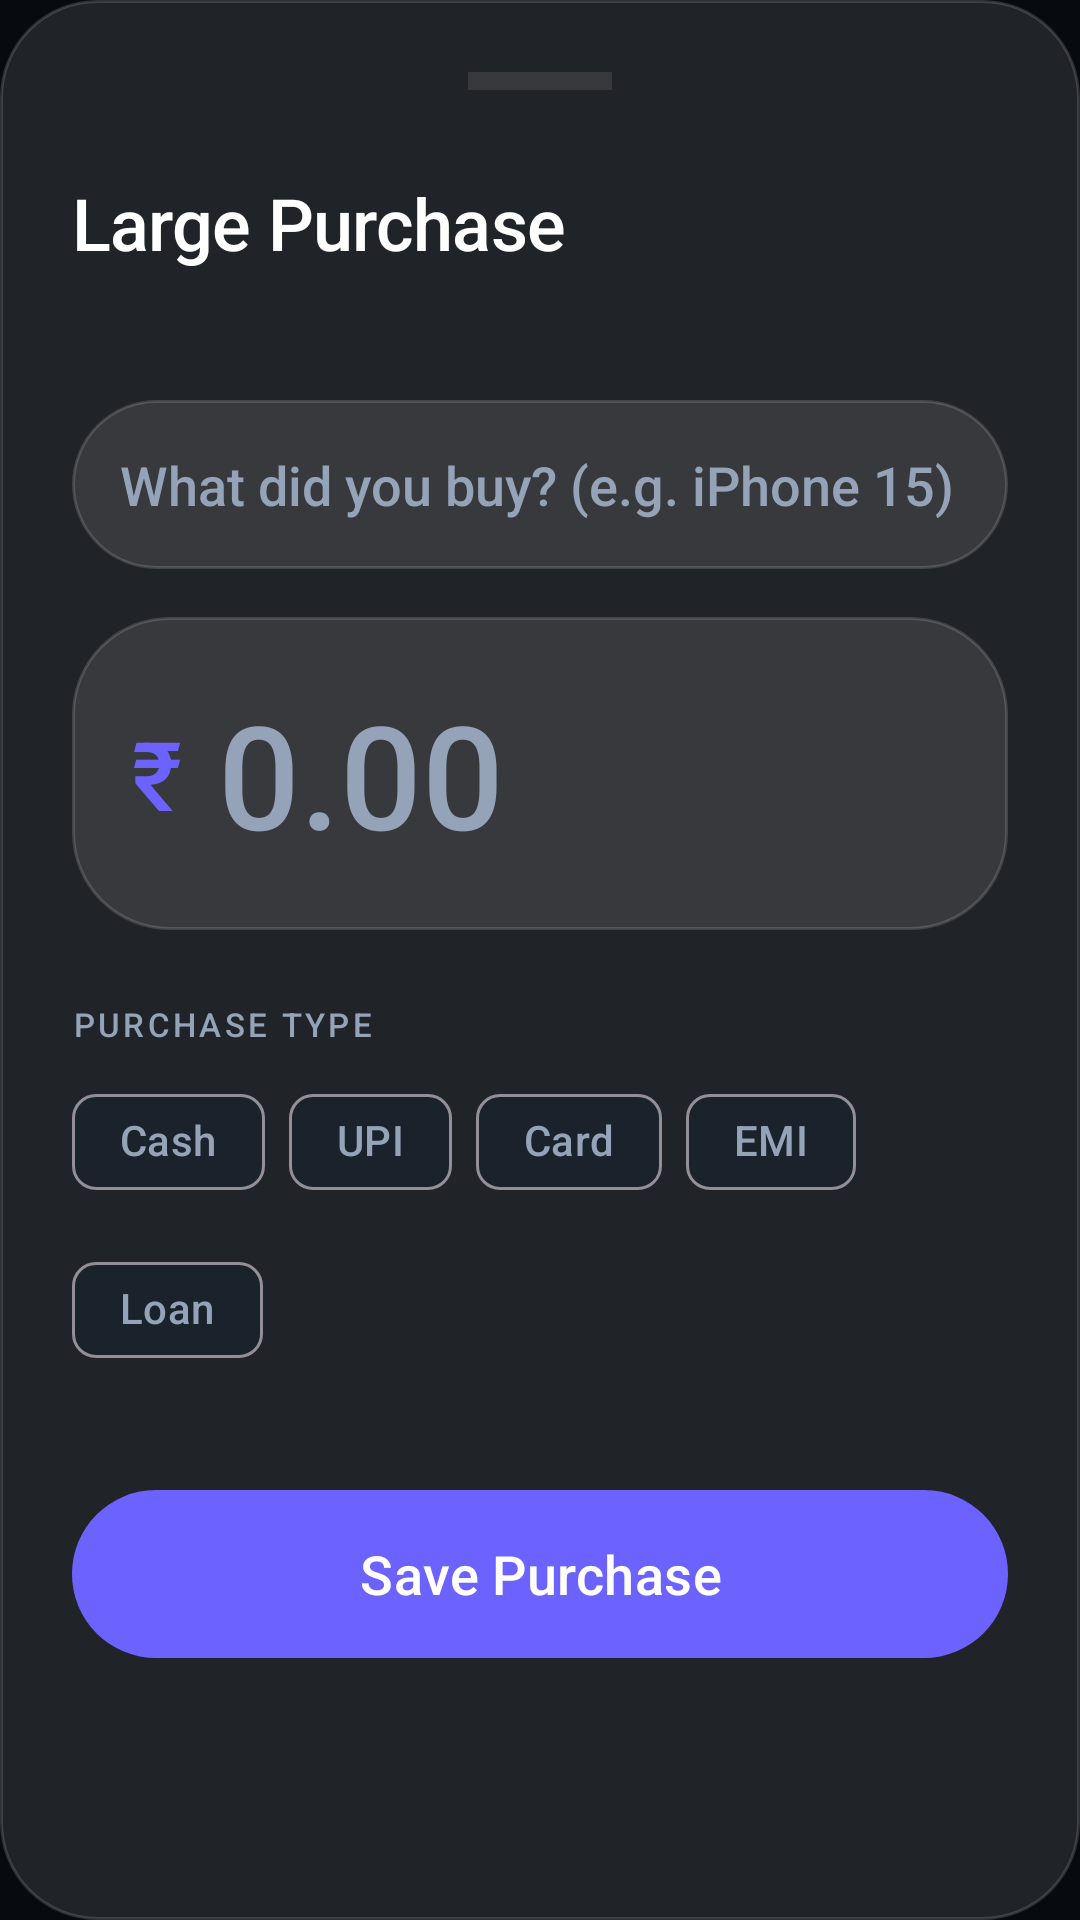

This screen was rendered from an Android layout file. Write that file and the resources it references.
<!-- AndroidManifest.xml: application theme Theme.FlowLedger -->
<!-- res/layout/bottom_sheet_add_large_purchase.xml -->
<?xml version="1.0" encoding="utf-8"?>
<androidx.core.widget.NestedScrollView xmlns:android="http://schemas.android.com/apk/res/android"
    xmlns:app="http://schemas.android.com/apk/res-auto"
    android:layout_width="match_parent"
    android:layout_height="wrap_content"
    android:background="@drawable/bg_glass_card">

    <androidx.constraintlayout.widget.ConstraintLayout
        android:layout_width="match_parent"
        android:layout_height="wrap_content"
        android:padding="24dp">

        <View
            android:id="@+id/handle"
            android:layout_width="48dp"
            android:layout_height="6dp"
            android:background="#1AFFFFFF"
            app:layout_constraintTop_toTopOf="parent"
            app:layout_constraintStart_toStartOf="parent"
            app:layout_constraintEnd_toEndOf="parent" />

        <TextView
            android:id="@+id/tvTitle"
            android:layout_width="wrap_content"
            android:layout_height="wrap_content"
            android:text="Large Purchase"
            android:textColor="?attr/colorOnSurface"
            android:textSize="24sp"
            android:fontFamily="sans-serif-medium"
            android:letterSpacing="-0.01"
            android:layout_marginTop="28dp"
            app:layout_constraintTop_toBottomOf="@id/handle"
            app:layout_constraintStart_toStartOf="parent" />

        <TextView
            android:id="@+id/tvDate"
            android:layout_width="wrap_content"
            android:layout_height="wrap_content"
            android:textColor="?attr/colorOnSurfaceVariant"
            android:textSize="14sp"
            android:fontFamily="sans-serif"
            android:layout_marginTop="4dp"
            app:layout_constraintTop_toBottomOf="@id/tvTitle"
            app:layout_constraintStart_toStartOf="parent" />

        <EditText
            android:id="@+id/etTitleInput"
            android:layout_width="match_parent"
            android:layout_height="wrap_content"
            android:hint="What did you buy? (e.g. iPhone 15)"
            android:textColorHint="?attr/colorOnSurfaceVariant"
            android:textColor="?attr/colorOnSurface"
            android:textSize="18sp"
            android:background="@drawable/bg_glass_card"
            android:padding="16dp"
            android:layout_marginTop="20dp"
            app:layout_constraintTop_toBottomOf="@id/tvDate" />

        
        <androidx.constraintlayout.widget.ConstraintLayout
            android:id="@+id/layoutAmount"
            android:layout_width="match_parent"
            android:layout_height="wrap_content"
            android:layout_marginTop="16dp"
            android:background="@drawable/bg_glass_card"
            android:padding="20dp"
            app:layout_constraintTop_toBottomOf="@id/etTitleInput">

            <TextView
                android:id="@+id/tvCurrency"
                android:layout_width="wrap_content"
                android:layout_height="wrap_content"
                android:text="₹"
                android:textColor="?attr/colorPrimary"
                android:textSize="32sp"
                android:fontFamily="sans-serif-medium"
                app:layout_constraintTop_toTopOf="parent"
                app:layout_constraintBottom_toBottomOf="parent"
                app:layout_constraintStart_toStartOf="parent" />

            <EditText
                android:id="@+id/etAmount"
                android:layout_width="0dp"
                android:layout_height="wrap_content"
                android:hint="0.00"
                android:textColorHint="?attr/colorOnSurfaceVariant"
                android:textColor="?attr/colorOnSurface"
                android:textSize="48sp"
                android:fontFamily="sans-serif-medium"
                android:background="@android:color/transparent"
                android:inputType="numberDecimal"
                android:layout_marginStart="12dp"
                app:layout_constraintTop_toTopOf="parent"
                app:layout_constraintBottom_toBottomOf="parent"
                app:layout_constraintStart_toEndOf="@id/tvCurrency"
                app:layout_constraintEnd_toEndOf="parent" />
        </androidx.constraintlayout.widget.ConstraintLayout>

        <TextView
            android:id="@+id/tvPurchaseTypeLabel"
            android:layout_width="wrap_content"
            android:layout_height="wrap_content"
            android:text="PURCHASE TYPE"
            android:textColor="?attr/colorOnSurfaceVariant"
            android:textSize="11sp"
            android:letterSpacing="0.1"
            android:fontFamily="sans-serif-medium"
            android:layout_marginTop="24dp"
            app:layout_constraintTop_toBottomOf="@id/layoutAmount"
            app:layout_constraintStart_toStartOf="parent" />

        <com.google.android.material.chip.ChipGroup
            android:id="@+id/cgPurchaseType"
            android:layout_width="wrap_content"
            android:layout_height="wrap_content"
            android:layout_marginTop="8dp"
            app:singleSelection="true"
            app:selectionRequired="true"
            app:layout_constraintTop_toBottomOf="@id/tvPurchaseTypeLabel"
            app:layout_constraintStart_toStartOf="parent">
            <com.google.android.material.chip.Chip
                android:id="@+id/chipCash"
                android:layout_width="wrap_content"
                android:layout_height="wrap_content"
                android:text="Cash"
                style="@style/Widget.Material3.Chip.Filter" />
            <com.google.android.material.chip.Chip
                android:id="@+id/chipUpi"
                android:layout_width="wrap_content"
                android:layout_height="wrap_content"
                android:text="UPI"
                style="@style/Widget.Material3.Chip.Filter" />
            <com.google.android.material.chip.Chip
                android:id="@+id/chipCard"
                android:layout_width="wrap_content"
                android:layout_height="wrap_content"
                android:text="Card"
                style="@style/Widget.Material3.Chip.Filter" />
            <com.google.android.material.chip.Chip
                android:id="@+id/chipEmi"
                android:layout_width="wrap_content"
                android:layout_height="wrap_content"
                android:text="EMI"
                style="@style/Widget.Material3.Chip.Filter" />
            <com.google.android.material.chip.Chip
                android:id="@+id/chipLoan"
                android:layout_width="wrap_content"
                android:layout_height="wrap_content"
                android:text="Loan"
                style="@style/Widget.Material3.Chip.Filter" />
        </com.google.android.material.chip.ChipGroup>

        
        <LinearLayout
            android:id="@+id/layoutEmiFields"
            android:layout_width="match_parent"
            android:layout_height="wrap_content"
            android:orientation="vertical"
            android:visibility="gone"
            android:layout_marginTop="16dp"
            android:background="@drawable/bg_glass_card"
            android:padding="16dp"
            app:layout_constraintTop_toBottomOf="@id/cgPurchaseType">

            <TextView
                android:layout_width="wrap_content"
                android:layout_height="wrap_content"
                android:text="EMI Details"
                android:textColor="?attr/colorPrimary"
                android:textSize="14sp"
                android:layout_marginBottom="8dp"/>

            <com.google.android.material.chip.ChipGroup
                android:id="@+id/cgEmiFrequency"
                android:layout_width="wrap_content"
                android:layout_height="wrap_content"
                android:layout_marginBottom="8dp"
                app:singleSelection="true"
                app:selectionRequired="true">
                <com.google.android.material.chip.Chip
                    android:id="@+id/chipEmiDaily"
                    android:layout_width="wrap_content"
                    android:layout_height="wrap_content"
                    android:text="Daily"
                    style="@style/Widget.Material3.Chip.Filter" />
                <com.google.android.material.chip.Chip
                    android:id="@+id/chipEmiWeekly"
                    android:layout_width="wrap_content"
                    android:layout_height="wrap_content"
                    android:text="Weekly"
                    style="@style/Widget.Material3.Chip.Filter" />
                <com.google.android.material.chip.Chip
                    android:id="@+id/chipEmiMonthly"
                    android:layout_width="wrap_content"
                    android:layout_height="wrap_content"
                    android:text="Monthly"
                    style="@style/Widget.Material3.Chip.Filter" />
            </com.google.android.material.chip.ChipGroup>

            <EditText
                android:id="@+id/etEmiAmount"
                android:layout_width="match_parent"
                android:layout_height="wrap_content"
                android:hint="EMI Amount (per period)"
                android:inputType="numberDecimal"
                android:textColor="?attr/colorOnSurface"
                android:textSize="16sp"
                android:padding="12dp"
                android:background="@null" />

            <View android:layout_width="match_parent" android:layout_height="1dp" android:background="#1AFFFFFF" android:layout_marginVertical="4dp"/>

            <EditText
                android:id="@+id/etEmiMonths"
                android:layout_width="match_parent"
                android:layout_height="wrap_content"
                android:hint="Number of Periods (Tenure)"
                android:inputType="number"
                android:textColor="?attr/colorOnSurface"
                android:textSize="16sp"
                android:padding="12dp"
                android:background="@null" />
        </LinearLayout>

        <com.google.android.material.button.MaterialButton
            android:id="@+id/btnSave"
            android:layout_width="match_parent"
            android:layout_height="64dp"
            android:text="Save Purchase"
            android:textAllCaps="false"
            android:textSize="18sp"
            android:fontFamily="sans-serif-medium"
            app:cornerRadius="32dp"
            android:layout_marginTop="32dp"
            android:layout_marginBottom="16dp"
            app:layout_constraintTop_toBottomOf="@id/layoutEmiFields"
            app:layout_constraintBottom_toBottomOf="parent" />

    </androidx.constraintlayout.widget.ConstraintLayout>
</androidx.core.widget.NestedScrollView>
<!-- resources referenced by this layout -->
<resources>
  <!-- drawable bg_glass_card (drawable) -->
  <?xml version="1.0" encoding="utf-8"?>
  <shape xmlns:android="http://schemas.android.com/apk/res/android">
      <solid android:color="?attr/glassSurfaceColor" />
      <corners android:radius="32dp" />
      <stroke
          android:width="1dp"
          android:color="?attr/glassStrokeColor" />
  </shape>
  <style name="Theme.FlowLedger" parent="Base.Theme.FlowLedger" />
  <style name="Base.Theme.FlowLedger" parent="Theme.Material3.Dark.NoActionBar">
          <item name="colorPrimary">@color/glass_dark_primary</item>
          <item name="colorOnPrimary">@color/white</item>
          <item name="android:colorBackground">@color/glass_dark_bg</item>
          <item name="colorOnBackground">@color/frosted_white</item>
          <item name="colorSurface">@color/glass_dark_surface</item>
          <item name="colorOnSurface">@color/white</item>
          <item name="colorSurfaceVariant">@color/charcoal_soft</item>
          <item name="colorOnSurfaceVariant">@color/lavender_gray</item>
          
          
          <item name="glassSurfaceColor">@color/glass_dark_card</item>
          <item name="glassStrokeColor">@color/glass_dark_border</item>
          <item name="surfaceGlassColor">@color/glass_dark_surface</item>
          <item name="accentGlowColor">@color/glass_dark_glow</item>
          
          <item name="android:fontFamily">sans-serif-medium</item>
          <item name="android:windowTranslucentStatus">true</item>
      </style>
  <color name="glass_dark_primary">#6C63FF</color>
  <color name="white">#FFFFFFFF</color>
  <color name="glass_dark_bg">#070A0F</color>
  <color name="frosted_white">#F8FAFC</color>
  <color name="glass_dark_surface">#1A222C</color>
  <color name="charcoal_soft">#1E293B</color>
  <color name="lavender_gray">#94A3B8</color>
  <color name="glass_dark_card">#1AFFFFFF</color>
  <color name="glass_dark_border">#26FFFFFF</color>
  <color name="glass_dark_glow">#4D6C63FF</color>
</resources>
